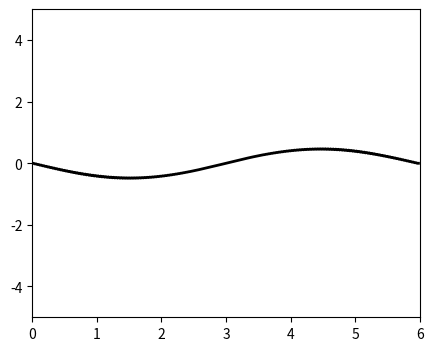

Here is the Python script that generated this plot: (Note: this script raises an exception after producing the figure.)
import matplotlib.pyplot as plt
import numpy as np
from matplotlib.animation import FuncAnimation
import math


def dirichletInitial(x):
    return 0


def dirichletInitialDt(x):
    return math.sin(x*2*math.pi/6)


def kinkInitial(x):
    l = 1
    v = 2
    x0 = 0.5
    m = math.sqrt(l) / (v * math.sqrt(2))
    return v * math.tanh(m * (x - x0))


def initialdt(x):
    return 0


def zeroPotential(phi):
    return 0


def massPotential(phi):
    m = 3
    return m ** 2 * phi


def potential(phi):
    l = 1
    v = 2
    return l * (phi ** 2 - v ** 2) * phi


def dirichletBoundary(u, du):
    u[0] = 0
    u[1] = 0
    u[-1] = 0
    u[-2] = 0


def periodicBoundary(u, du):
    average = (u[0] + u[-1]) / 2
    u[0] = average
    u[-1] = average
    u[1] = average
    u[-2] = average
    average = (du[0] + du[-1]) / 2
    du[0] = average
    du[-1] = average


def kinkBoundary(u, du):
    u[0] = -2
    u[1] = -2
    u[-1] = 2
    u[-2] = 2


pictureEvery = 8


def getSecondDerivative(f, h):
    d2 = []

    # left side
    top = f[2] - 2 * f[1] + f[0]
    d2.append(top / (h * h))

    top = f[3] - 2 * f[2] + f[1]
    d2.append(top / (h * h))

    # middle
    N = len(f)
    for n in range(2, N - 2):
        top = f[n + 2] - 2 * f[n] + f[n - 2]
        d2.append(top / (4 * h * h))

    # right side
    top = f[-2] - 2 * f[-3] + f[-4]
    d2.append(top / (h * h))

    top = f[-1] - 2 * f[-2] + f[-3]
    d2.append(top / (h * h))

    return d2


def run(x0, x1, dx, finishTime, dt, initial, initialdt, potential, boundaryconditions):
    xs = np.arange(x0, x1, dx)
    u = [initial(x) for x in xs]
    du = [initialdt(x) for x in xs]

    fig, ax = plt.subplots(figsize=(5, 4))
    ax.set(xlim=(x0, x1), ylim=(-5, 5))
    line = ax.plot(xs, u, color='k', lw=2)[0]

    N = len(xs)

    def animate(i):
        d2 = getSecondDerivative(u, dx)

        # time step CHANGE TO RK2
        for n in range(0, N):
            c = d2[n] - potential(u[n])
            du[n] += c * dt
            u[n] += du[n] * dt



        # apply boundary conditions
        boundaryconditions(u, du)

        line.set_ydata(u)

    anim = FuncAnimation(fig, animate, interval=dt * 1000, frames=int(finishTime / dt))
    anim.save('output.mp4')


# plt.draw()
# plt.show()


run(0, 6, 0.02, 15, float(1) / 60, dirichletInitial, dirichletInitialDt, zeroPotential, dirichletBoundary)
